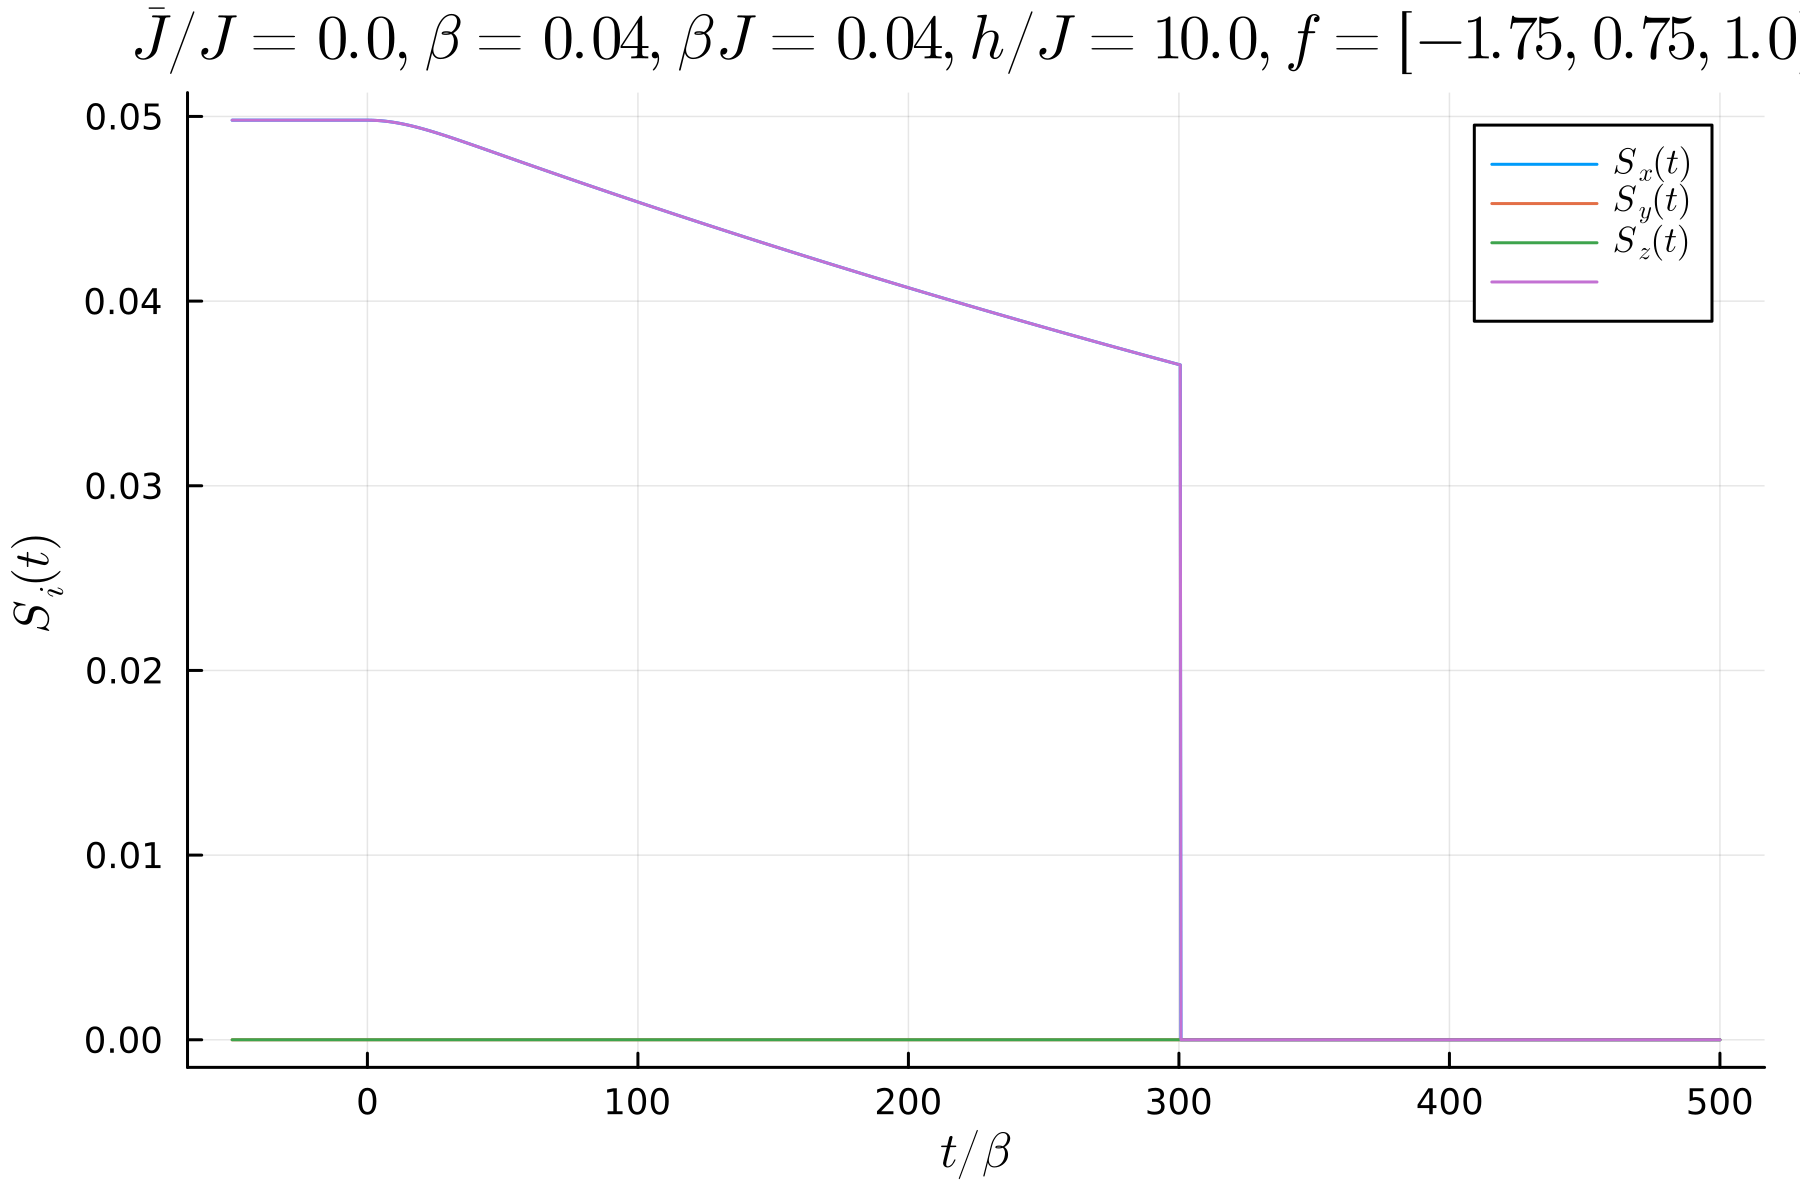

Values plotted in this chart, from the file beside it:
-50.0, 0.049798206582275815, -1.988620774735671e-18, 0.0, 0.049798206582275815
-49.75, 0.0498, -1.988620774735671e-18, 0.0, 0.0498
-49.5, 0.0498, -1.988620774735671e-18, 0.0, 0.0498
-49.25, 0.0498, -1.988620774735671e-18, 0.0, 0.0498
-49.0, 0.0498, -1.988620774735671e-18, 0.0, 0.0498
-48.75, 0.0498, -1.988620774735671e-18, 0.0, 0.0498
-48.5, 0.0498, -1.988620774735671e-18, 0.0, 0.0498
-48.25, 0.0498, -1.988620774735671e-18, 0.0, 0.0498
-48.0, 0.0498, -1.988620774735671e-18, 0.0, 0.0498
-47.75, 0.0498, -1.988620774735671e-18, 0.0, 0.0498
-47.5, 0.0498, -1.988620774735671e-18, 0.0, 0.0498
-47.25, 0.0498, -1.988620774735671e-18, 0.0, 0.0498
-47.0, 0.0498, -1.988620774735671e-18, 0.0, 0.0498
-46.75, 0.0498, -1.988620774735671e-18, 0.0, 0.0498
-46.5, 0.0498, -1.988620774735671e-18, 0.0, 0.0498
-46.25, 0.0498, -1.988620774735671e-18, 0.0, 0.0498
-46.0, 0.0498, -1.988620774735671e-18, 0.0, 0.0498
-45.75, 0.0498, -1.988620774735671e-18, 0.0, 0.0498
-45.5, 0.0498, -1.988620774735671e-18, 0.0, 0.0498
-45.25, 0.0498, -1.988620774735671e-18, 0.0, 0.0498
-45.0, 0.0498, -1.988620774735671e-18, 0.0, 0.0498
-44.75, 0.0498, -1.988620774735671e-18, 0.0, 0.0498
-44.5, 0.0498, -1.988620774735671e-18, 0.0, 0.0498
-44.25, 0.0498, -1.988620774735671e-18, 0.0, 0.0498
-44.0, 0.0498, -1.988620774735671e-18, 0.0, 0.0498
-43.75, 0.0498, -1.988620774735671e-18, 0.0, 0.0498
-43.5, 0.0498, -1.988620774735671e-18, 0.0, 0.0498
-43.25, 0.0498, -1.988620774735671e-18, 0.0, 0.0498
-43.0, 0.0498, -1.988620774735671e-18, 0.0, 0.0498
-42.75, 0.0498, -1.988620774735671e-18, 0.0, 0.0498
-42.5, 0.0498, -1.988620774735671e-18, 0.0, 0.0498
-42.25, 0.0498, -1.988620774735671e-18, 0.0, 0.0498
-42.0, 0.0498, -1.988620774735671e-18, 0.0, 0.0498
-41.75, 0.0498, -1.988620774735671e-18, 0.0, 0.0498
-41.5, 0.0498, -1.988620774735671e-18, 0.0, 0.0498
-41.25, 0.0498, -1.988620774735671e-18, 0.0, 0.0498
-41.0, 0.0498, -1.988620774735671e-18, 0.0, 0.0498
-40.75, 0.0498, -1.988620774735671e-18, 0.0, 0.0498
-40.5, 0.0498, -1.988620774735671e-18, 0.0, 0.0498
-40.25, 0.0498, -1.988620774735671e-18, 0.0, 0.0498
-40.0, 0.0498, -1.988620774735671e-18, 0.0, 0.0498
-39.75, 0.0498, -1.988620774735671e-18, 0.0, 0.0498
-39.5, 0.0498, -1.988620774735671e-18, 0.0, 0.0498
-39.25, 0.0498, -1.988620774735671e-18, 0.0, 0.0498
-39.0, 0.0498, -1.988620774735671e-18, 0.0, 0.0498
-38.75, 0.0498, -1.988620774735671e-18, 0.0, 0.0498
-38.5, 0.0498, -1.988620774735671e-18, 0.0, 0.0498
-38.25, 0.0498, -1.988620774735671e-18, 0.0, 0.0498
-38.0, 0.0498, -1.988620774735671e-18, 0.0, 0.0498
-37.75, 0.0498, -1.988620774735671e-18, 0.0, 0.0498
-37.5, 0.0498, -1.988620774735671e-18, 0.0, 0.0498
-37.25, 0.0498, -1.988620774735671e-18, 0.0, 0.0498
-37.0, 0.0498, -1.988620774735671e-18, 0.0, 0.0498
-36.75, 0.0498, -1.988620774735671e-18, 0.0, 0.0498
-36.5, 0.0498, -1.988620774735671e-18, 0.0, 0.0498
-36.25, 0.0498, -1.988620774735671e-18, 0.0, 0.0498
-36.0, 0.0498, -1.988620774735671e-18, 0.0, 0.0498
-35.75, 0.0498, -1.988620774735671e-18, 0.0, 0.0498
-35.5, 0.0498, -1.988620774735671e-18, 0.0, 0.0498
-35.25, 0.0498, -1.988620774735671e-18, 0.0, 0.0498
-35.0, 0.0498, -1.988620774735671e-18, 0.0, 0.0498
... 2,140 more rows
